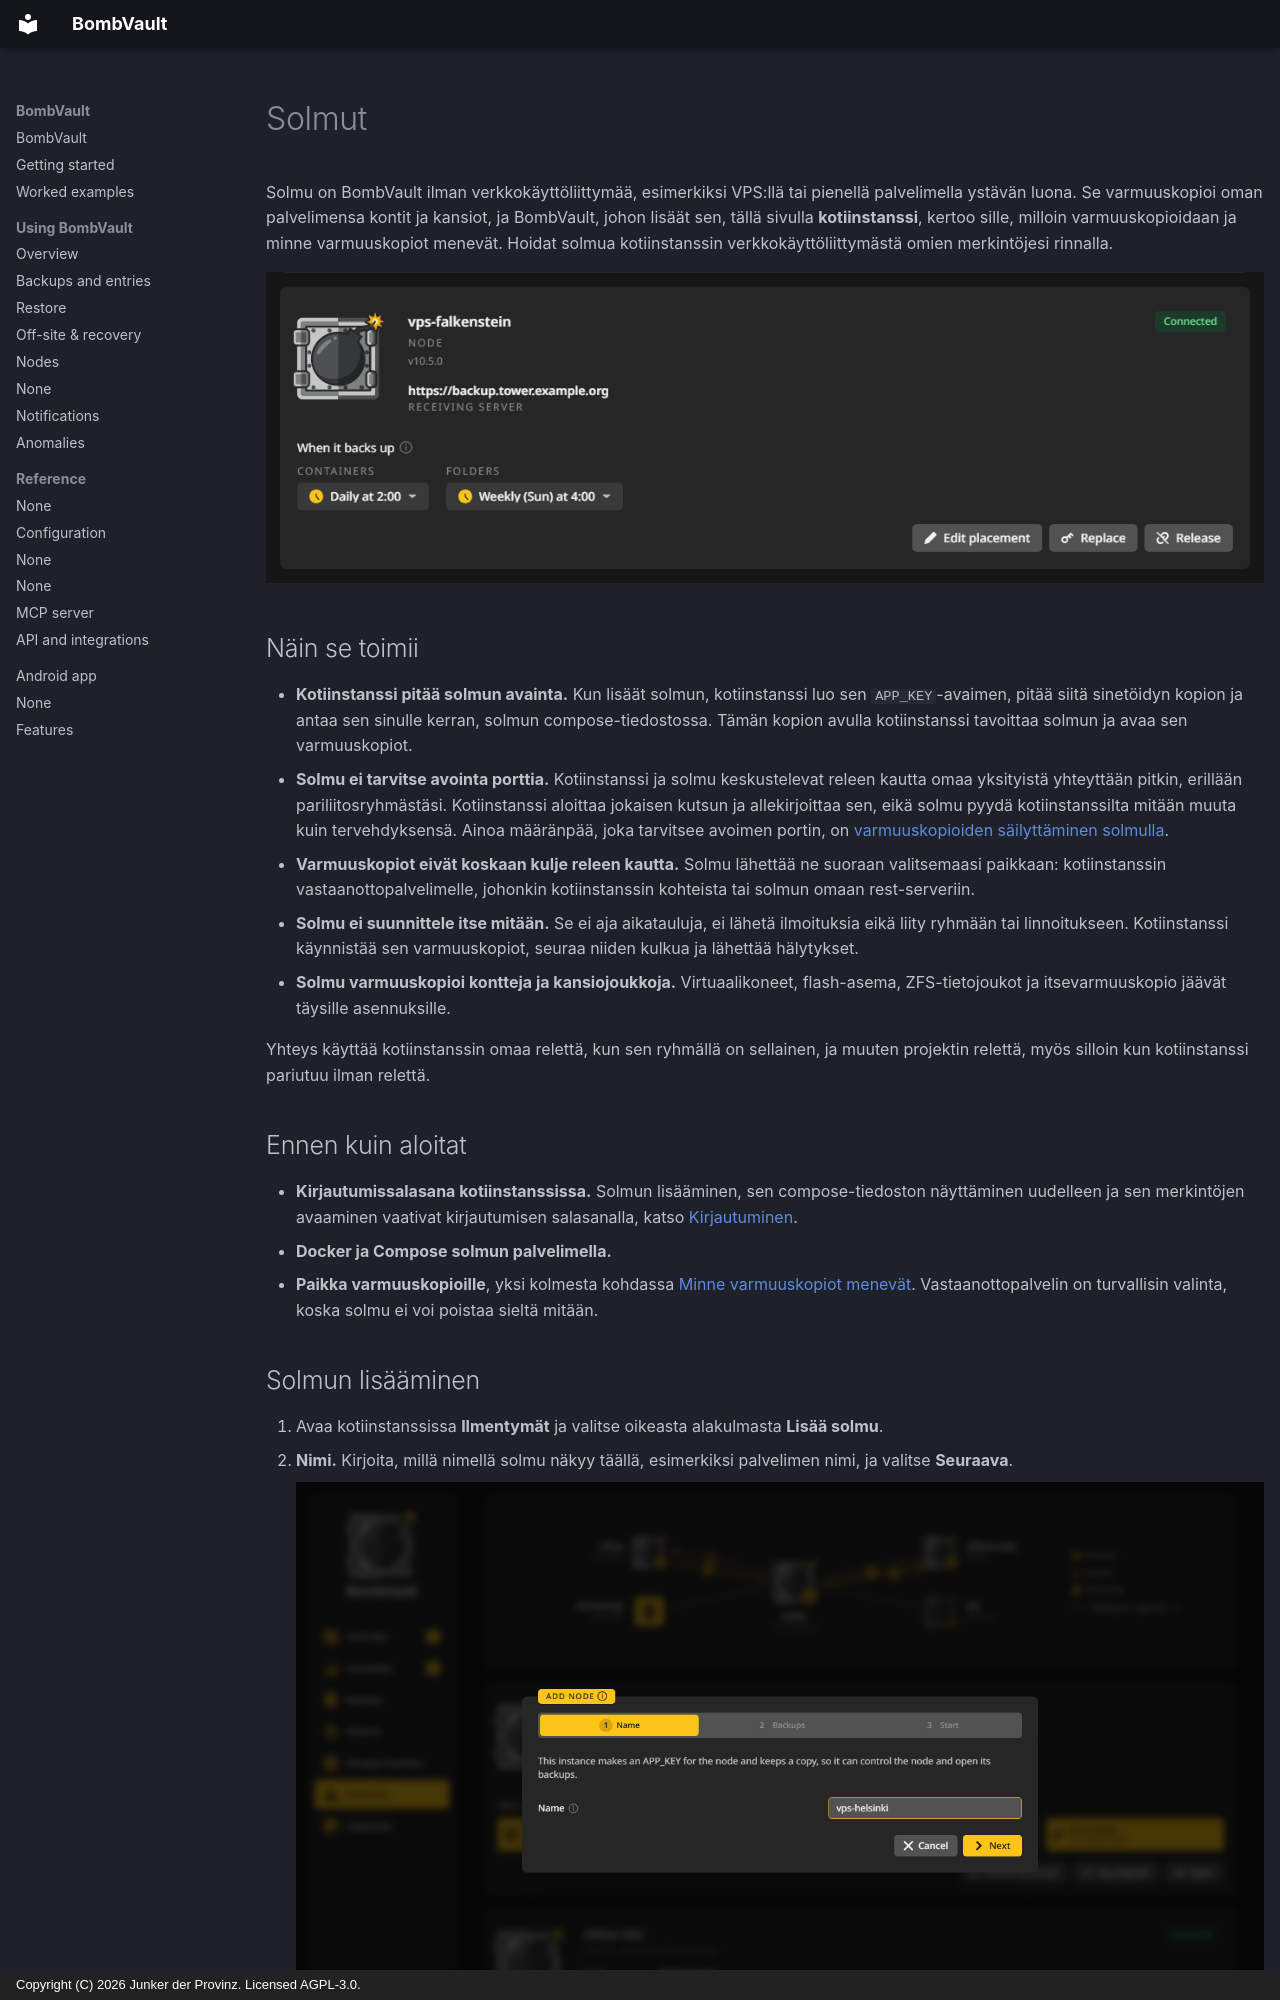

repository: junkerderprovinz/bombvault · page: nodes.fi/index.html · generator: mkdocs · copyright: Copyright (C) 2026 Junker der Provinz. Licensed AGPL-3.0.

# Solmut

Solmu on BombVault ilman verkkokäyttöliittymää, esimerkiksi VPS:llä tai pienellä palvelimella ystävän luona. Se varmuuskopioi oman palvelimensa kontit ja kansiot, ja BombVault, johon lisäät sen, tällä sivulla **kotiinstanssi**, kertoo sille, milloin varmuuskopioidaan ja minne varmuuskopiot menevät. Hoidat solmua kotiinstanssin verkkokäyttöliittymästä omien merkintöjesi rinnalla.

![Solmun vps-falkenstein kortti Ilmentymät-sivulla: Yhdistetty, sen versio, sen varmuuskopiot vastaanottopalvelimella, milloin kukin osio varmuuskopioidaan sekä Vaihda määränpää, Korvaa ja Vapauta.](assets/screenshots/nodes/card-dark.png#only-dark)
![Solmun vps-falkenstein kortti Ilmentymät-sivulla: Yhdistetty, sen versio, sen varmuuskopiot vastaanottopalvelimella, milloin kukin osio varmuuskopioidaan sekä Vaihda määränpää, Korvaa ja Vapauta.](assets/screenshots/nodes/card-light.png#only-light)

## Näin se toimii {#how-it-works}

- **Kotiinstanssi pitää solmun avainta.** Kun lisäät solmun, kotiinstanssi luo sen `APP_KEY`-avaimen, pitää siitä sinetöidyn kopion ja antaa sen sinulle kerran, solmun compose-tiedostossa. Tämän kopion avulla kotiinstanssi tavoittaa solmun ja avaa sen varmuuskopiot.
- **Solmu ei tarvitse avointa porttia.** Kotiinstanssi ja solmu keskustelevat releen kautta omaa yksityistä yhteyttään pitkin, erillään pariliitosryhmästäsi. Kotiinstanssi aloittaa jokaisen kutsun ja allekirjoittaa sen, eikä solmu pyydä kotiinstanssilta mitään muuta kuin tervehdyksensä. Ainoa määränpää, joka tarvitsee avoimen portin, on [varmuuskopioiden säilyttäminen solmulla](#keep-on-node).
- **Varmuuskopiot eivät koskaan kulje releen kautta.** Solmu lähettää ne suoraan valitsemaasi paikkaan: kotiinstanssin vastaanottopalvelimelle, johonkin kotiinstanssin kohteista tai solmun omaan rest-serveriin.
- **Solmu ei suunnittele itse mitään.** Se ei aja aikatauluja, ei lähetä ilmoituksia eikä liity ryhmään tai linnoitukseen. Kotiinstanssi käynnistää sen varmuuskopiot, seuraa niiden kulkua ja lähettää hälytykset.
- **Solmu varmuuskopioi kontteja ja kansiojoukkoja.** Virtuaalikoneet, flash-asema, ZFS-tietojoukot ja itsevarmuuskopio jäävät täysille asennuksille.

Yhteys käyttää kotiinstanssin omaa relettä, kun sen ryhmällä on sellainen, ja muuten projektin relettä, myös silloin kun kotiinstanssi pariutuu ilman relettä.

## Ennen kuin aloitat {#before-you-start}

- **Kirjautumissalasana kotiinstanssissa.** Solmun lisääminen, sen compose-tiedoston näyttäminen uudelleen ja sen merkintöjen avaaminen vaativat kirjautumisen salasanalla, katso [Kirjautuminen](configuration.md#login).
- **Docker ja Compose solmun palvelimella.**
- **Paikka varmuuskopioille**, yksi kolmesta kohdassa [Minne varmuuskopiot menevät](#placement). Vastaanottopalvelin on turvallisin valinta, koska solmu ei voi poistaa sieltä mitään.
